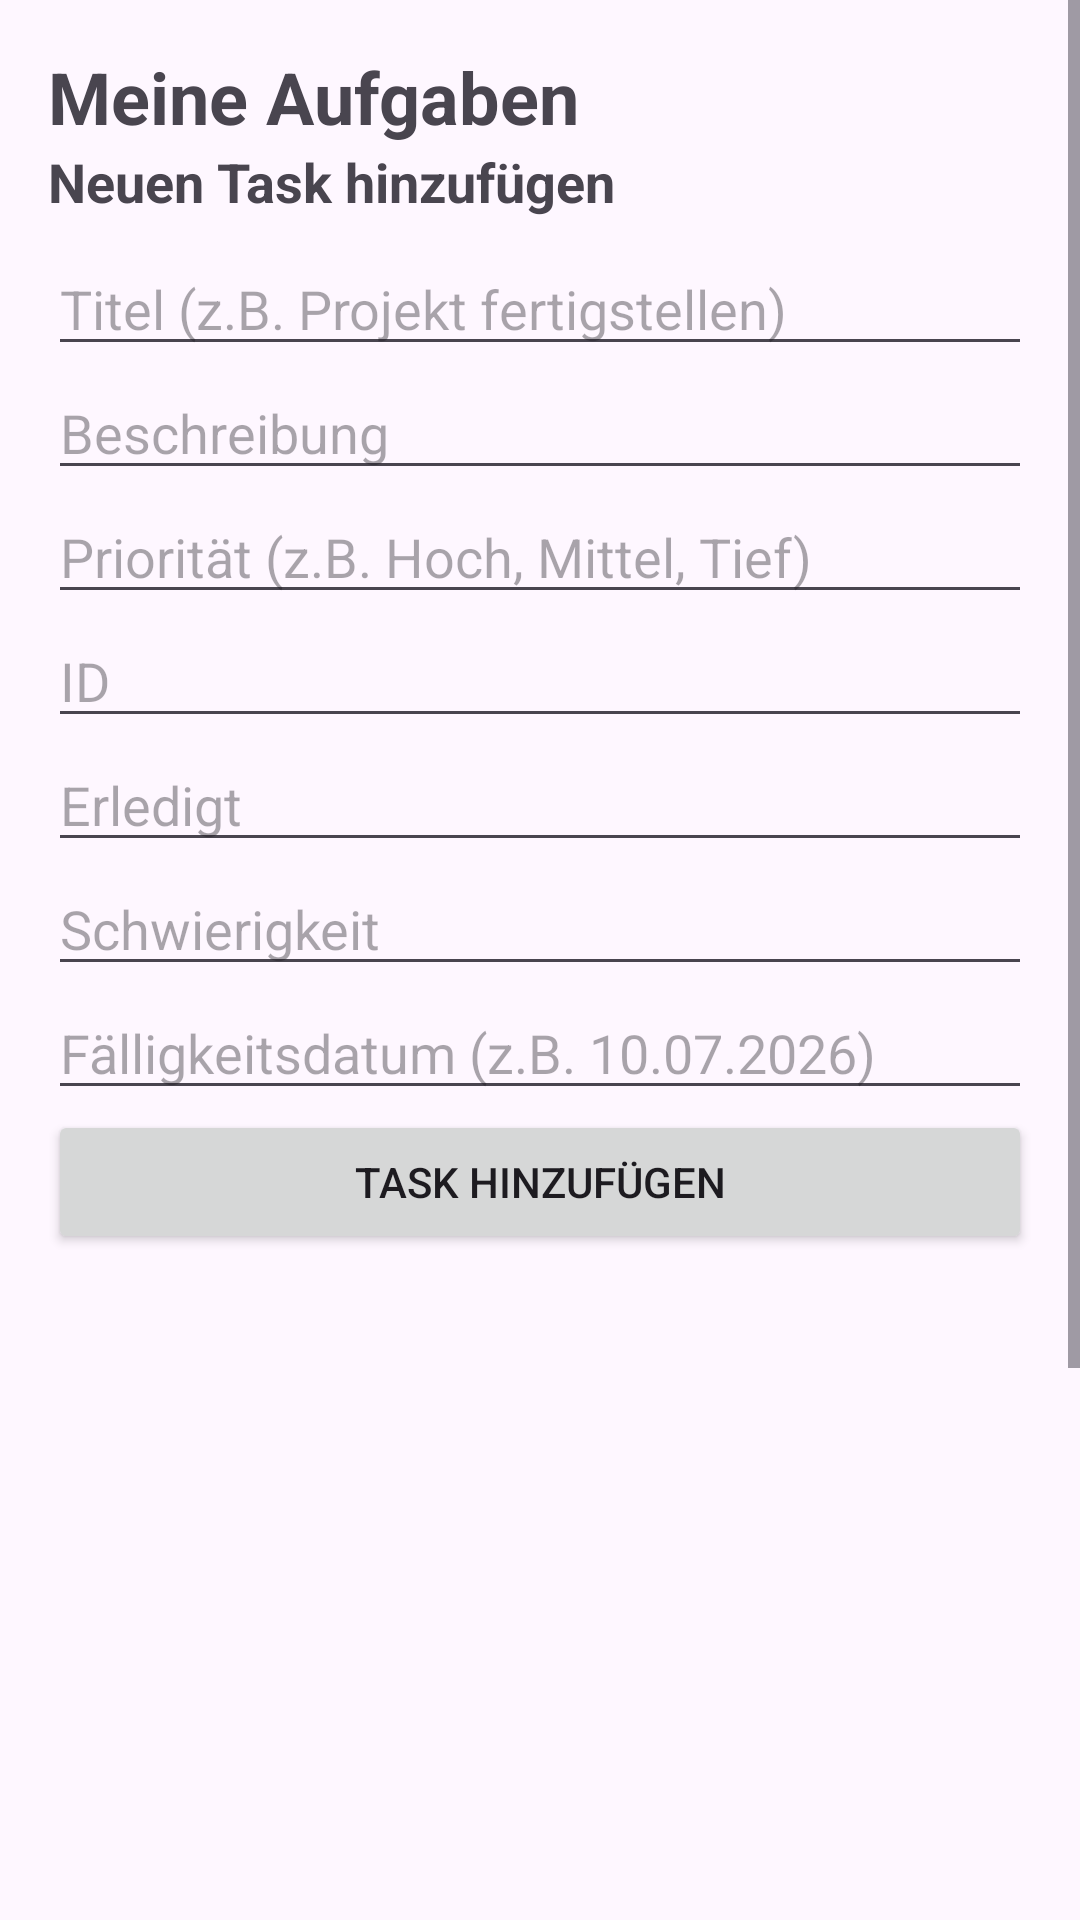

Write the Android layout XML for this screen, with the resource values it uses.
<!-- AndroidManifest.xml: application theme Theme.AufgabenplannerElias -->
<!-- res/layout/activity_main.xml -->
<?xml version="1.0" encoding="utf-8"?>
<androidx.constraintlayout.widget.ConstraintLayout xmlns:android="http://schemas.android.com/apk/res/android"
    xmlns:app="http://schemas.android.com/apk/res-auto"
    xmlns:tools="http://schemas.android.com/tools"
    android:layout_width="match_parent"
    android:layout_height="match_parent"
    tools:context=".TaskListActivity">

    <ScrollView
        android:layout_width="match_parent"
        android:layout_height="match_parent">

        <LinearLayout
            android:layout_width="match_parent"
            android:layout_height="wrap_content"
            android:orientation="vertical"
            android:padding="16dp">

            <TextView
                android:layout_width="match_parent"
                android:layout_height="wrap_content"
                android:text="Meine Aufgaben"
                android:textSize="24sp"
                android:textStyle="bold" />




            <TextView
                android:layout_width="match_parent"
                android:layout_height="wrap_content"
                android:text="Neuen Task hinzufügen"
                android:textSize="18sp"
                android:textStyle="bold"
                android:paddingBottom="8dp"/>



            <EditText
                android:id="@+id/etTitle"
                android:layout_width="match_parent"
                android:layout_height="wrap_content"
                android:hint="Titel (z.B. Projekt fertigstellen)"
                android:inputType="textPersonName" />

            <EditText
                android:id="@+id/etDescription"
                android:layout_width="match_parent"
                android:layout_height="wrap_content"
                android:hint="Beschreibung"
                android:inputType="textMultiLine" />

            <EditText
                android:id="@+id/etPriority"
                android:layout_width="match_parent"
                android:layout_height="wrap_content"
                android:hint="Priorität (z.B. Hoch, Mittel, Tief)"
                android:inputType="text" />


            <EditText
                android:id="@+id/etid"
                android:layout_width="match_parent"
                android:layout_height="wrap_content"
                android:hint="ID"
                android:inputType="text" />


            <EditText
                android:id="@+id/etDone"
                android:layout_width="match_parent"
                android:layout_height="wrap_content"
                android:hint="Erledigt"
                android:inputType="text" />


            <EditText
                android:id="@+id/etDifficulty"
                android:layout_width="match_parent"
                android:layout_height="wrap_content"
                android:hint="Schwierigkeit"
                android:inputType="text" />




            <EditText
                android:id="@+id/etDueDate"
                android:layout_width="match_parent"
                android:layout_height="wrap_content"
                android:hint="Fälligkeitsdatum (z.B. 10.07.2026)"
                android:inputType="text" />

            <Button
                android:id="@+id/btnHinzufuegen"
                android:layout_width="match_parent"
                android:layout_height="wrap_content"
                android:text="Task hinzufügen" />

            <ListView
                android:id="@+id/listViewItems"
                android:layout_width="match_parent"
                android:layout_height="400dp"
                android:layout_marginTop="16dp" />

            <Button
                android:id="@+id/btnlöschen"
                android:layout_width="match_parent"
                android:layout_height="wrap_content"
                android:text="Task löschen" />

        </LinearLayout>
    </ScrollView>

</androidx.constraintlayout.widget.ConstraintLayout>
<!-- resources referenced by this layout -->
<resources>
  <style name="Theme.AufgabenplannerElias" parent="Base.Theme.AufgabenplannerElias" />
  <style name="Base.Theme.AufgabenplannerElias" parent="Theme.Material3.DayNight.NoActionBar">
          
          
      </style>
</resources>
